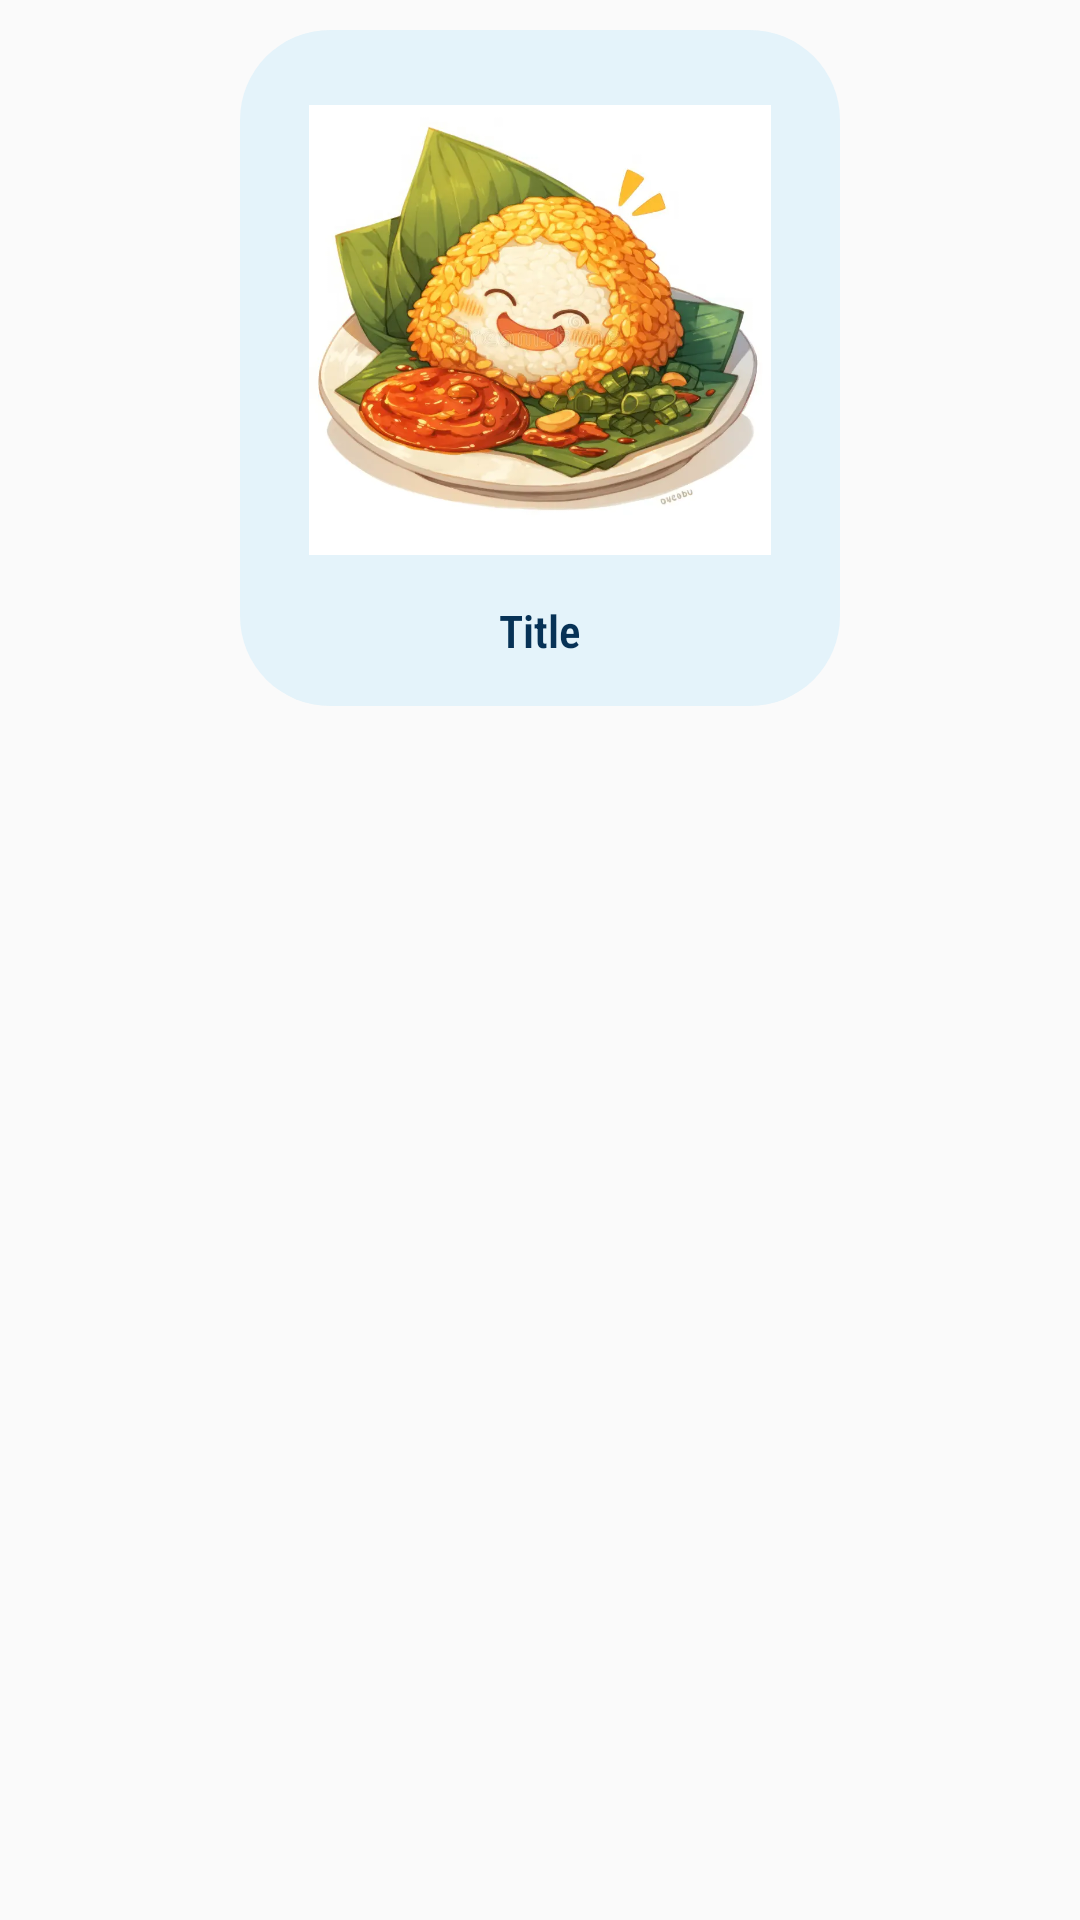

Layout XML and referenced resources for this Android screen:
<!-- AndroidManifest.xml: application theme Theme.KorkoApp -->
<!-- res/layout/view_holder_sea.xml -->
<?xml version="1.0" encoding="utf-8"?>
<LinearLayout xmlns:android="http://schemas.android.com/apk/res/android"
    android:layout_width="wrap_content"
    android:layout_height="wrap_content"
    android:layout_marginRight="10dp"
    xmlns:app="http://schemas.android.com/apk/res-auto"
    android:gravity="center_horizontal"
    android:orientation="horizontal">

    <LinearLayout
        android:layout_marginTop="10dp"
        android:background="@drawable/sea_rounded"
        android:padding="5dp"
        android:layout_marginBottom="8dp"
        android:orientation="vertical"
        android:layout_width="200dp"
        android:layout_height="wrap_content">

        <ImageView
            android:padding="8dp"
            android:id="@+id/SeaImage"
            android:layout_width="170dp"
            android:layout_height="150dp"
            android:layout_gravity="center_horizontal"
            android:src="@drawable/food"
            android:layout_marginLeft="5dp"
            android:layout_marginRight="5dp"
            android:layout_marginTop="20dp"
            android:scaleType="centerCrop"/>

        <TextView
            android:layout_marginTop="15dp"
            android:id="@+id/txtSeaTittle"
            android:layout_gravity="center_horizontal"
            android:layout_width="wrap_content"
            android:layout_height="wrap_content"
            android:text="Title"
            android:fontFamily="sans-serif-condensed-light"
            android:textSize="15sp"
            android:textStyle="bold"
            android:textColor="#073256"
            android:layout_marginBottom="10dp"/>

    </LinearLayout>



</LinearLayout>
<!-- resources referenced by this layout -->
<resources>
  <!-- drawable food: webp bitmap (drawable, 37952 bytes) -->
  <!-- drawable sea_rounded (drawable) -->
  <?xml version="1.0" encoding="utf-8"?>
  <shape xmlns:android="http://schemas.android.com/apk/res/android">
      <solid android:color="#E4F3FA" />
      <corners android:radius="30dp" />
      <padding
          android:left="5dp"
          android:top="5dp"
          android:right="5dp"
          android:bottom="5dp" />
  </shape>
  <style name="Theme.KorkoApp" parent="Base.Theme.KorkoApp" />
  <style name="Base.Theme.KorkoApp" parent="Theme.AppCompat.DayNight.NoActionBar">
          
          
      </style>
</resources>
